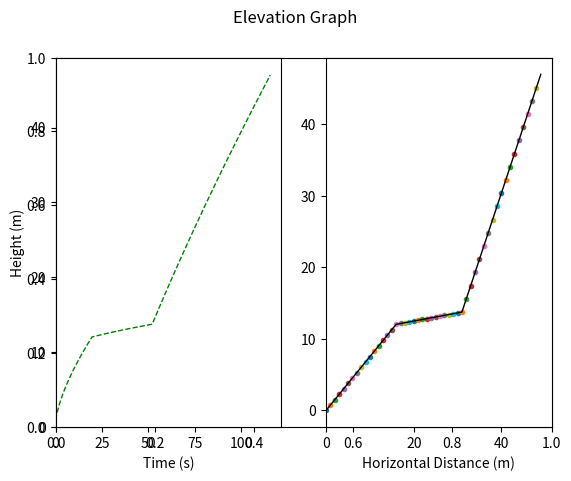

Write Python code to recreate this figure.
# Class: ElevationIntgervals.py
# [redacted]
# Date: 5 December 2023
# Purpose: modifying the simulation program to account for elevation
# Permissions: All rights reserved. Do not reuse without written permission from the owner. 

import matplotlib.pyplot as plt
import numpy as np

class Elevation:
    def __init__(self, mass, drive_force, x1, x2, theta1, theta2, theta3, x_coords):
        self.mass=mass
        self.drive_force=drive_force
        #self.time=time
        self.x1=x1
        self.x2=x2
        #self.x3=x3
        self.theta1=theta1
        self.theta2=theta2
        self.theta3=theta3
        self.x_coords=x_coords
        self.z_coords=[0]
        self.time=[0]
        self.time1=0
        self.time2=0
        self.time3=0
        self.z_tank1=0 
        self.z_tank2=0
        self.z_tank3=0
        self.z_old=0
        self.time_old=0
        self.fig, self.ax = plt.subplots()
        
        self.getTime()
        self.plotXZ()
        self.plotElevation()
        self.plotSetup()
      

        
    def plotSetup(self): #trying to use this to fix boundraries 
        plt.suptitle('Elevation Graph')
        plt.subplot(122)
        plt.xlabel('Horizontal Distance (m)')
        plt.xlim(0,self.x_max+self.x_max*0.05)
        plt.subplot(121)
        plt.suptitle('Elevation Graph')
        plt.xlabel('Time (s)')
        plt.ylabel('Height (m)')
        plt.xlim(0,self.time_max+self.time_max*0.05)
        plt.ylim(0,self.z_max+self.z_max*0.05)
        plt.show()

    def getTime(self):
        self.x_min=int(min(self.x_coords))
        self.x_max=int(max(self.x_coords))
        for i in range(self.x_min, self.x_max):  
            if i>=0 and i<=self.x1:
                self.elev_angle=self.theta1
                self.time_increase=np.sqrt((2*self.x_coords[i])/(9.81*np.cos(self.elev_angle*np.pi/180)))
            if i>self.x1 and i<=self.x2:
                self.elev_angle=self.theta2
                self.time_increase=np.sqrt((2*self.x_coords[i])/(9.81*np.cos(self.elev_angle*np.pi/180)))
            if i>self.x2 and i<=self.x_max:
                self.elev_angle=self.theta3
                self.time_increase=np.sqrt((2*self.x_coords[i])/(9.81*np.cos(self.elev_angle*np.pi/180))) 
            self.time_new=self.time_old+self.time_increase
            self.time_old=self.time_new
            self.time.append(self.time_new)
            

    def plotXZ(self):
        for i in range(self.x_min, self.x_max):  
            if i>=0 and i<=self.x1:
                self.elev_angle=self.theta1
                self.z_increase = .5*((self.drive_force)/(self.mass) - 9.81*np.cos(self.elev_angle*np.pi/180))*((1))**2 #currently set to 1 cause that's the step size. update in future versions
            if i>self.x1 and i<=self.x2:
                self.elev_angle=self.theta2
                self.z_increase = .5*((self.drive_force)/(self.mass) - 9.81*np.cos(self.elev_angle*np.pi/180))*(1)**2
            if i>self.x2 and i<=self.x_max:
                self.elev_angle=self.theta3
                self.z_increase = .5*((self.drive_force)/(self.mass) - 9.81*np.cos(self.elev_angle*np.pi/180))*((1))**2
            self.z_new=self.z_old+self.z_increase
            self.z_old=self.z_new
            self.z_coords.append(self.z_new)
            self.z_max=max(self.z_coords) 
            
            plt.subplot(122)
            plt.plot(self.x_coords[i],self.z_coords[i], '.', linewidth=1.0) #plots full elevation line
            plt.suptitle('Elevation Graph')
            plt.xlabel('Horizontal Distance (m)')
            plt.xlim(0,self.x_max+self.x_max*0.05)
            plt.pause(0.000001) ##temp cut for debugging time
        plt.plot(self.x_coords,self.z_coords, 'k-', linewidth=1.0) #plots full elevation line

    def plotElevation(self): #creates a line of the elevation to be climbed/descended vs elevation. Robot should follow this path
        self.time_max=max(self.time)
        plt.subplot(121)
        plt.plot(self.time, self.z_coords, 'g--', linewidth=1.0)
        plt.suptitle('Elevation Graph')
        plt.xlabel('Time (s)')
        plt.ylabel('Height (m)')
        plt.xlim(0,self.time_max+self.time_max*0.05)
        plt.ylim(0,self.z_max+self.z_max*0.05)
        #plt.show() 


test = Elevation(mass=5, x_coords=range(0, 50), x1=15, x2=30, theta1=30, theta2=5, theta3=50, drive_force=50)

print(test.z_coords)
